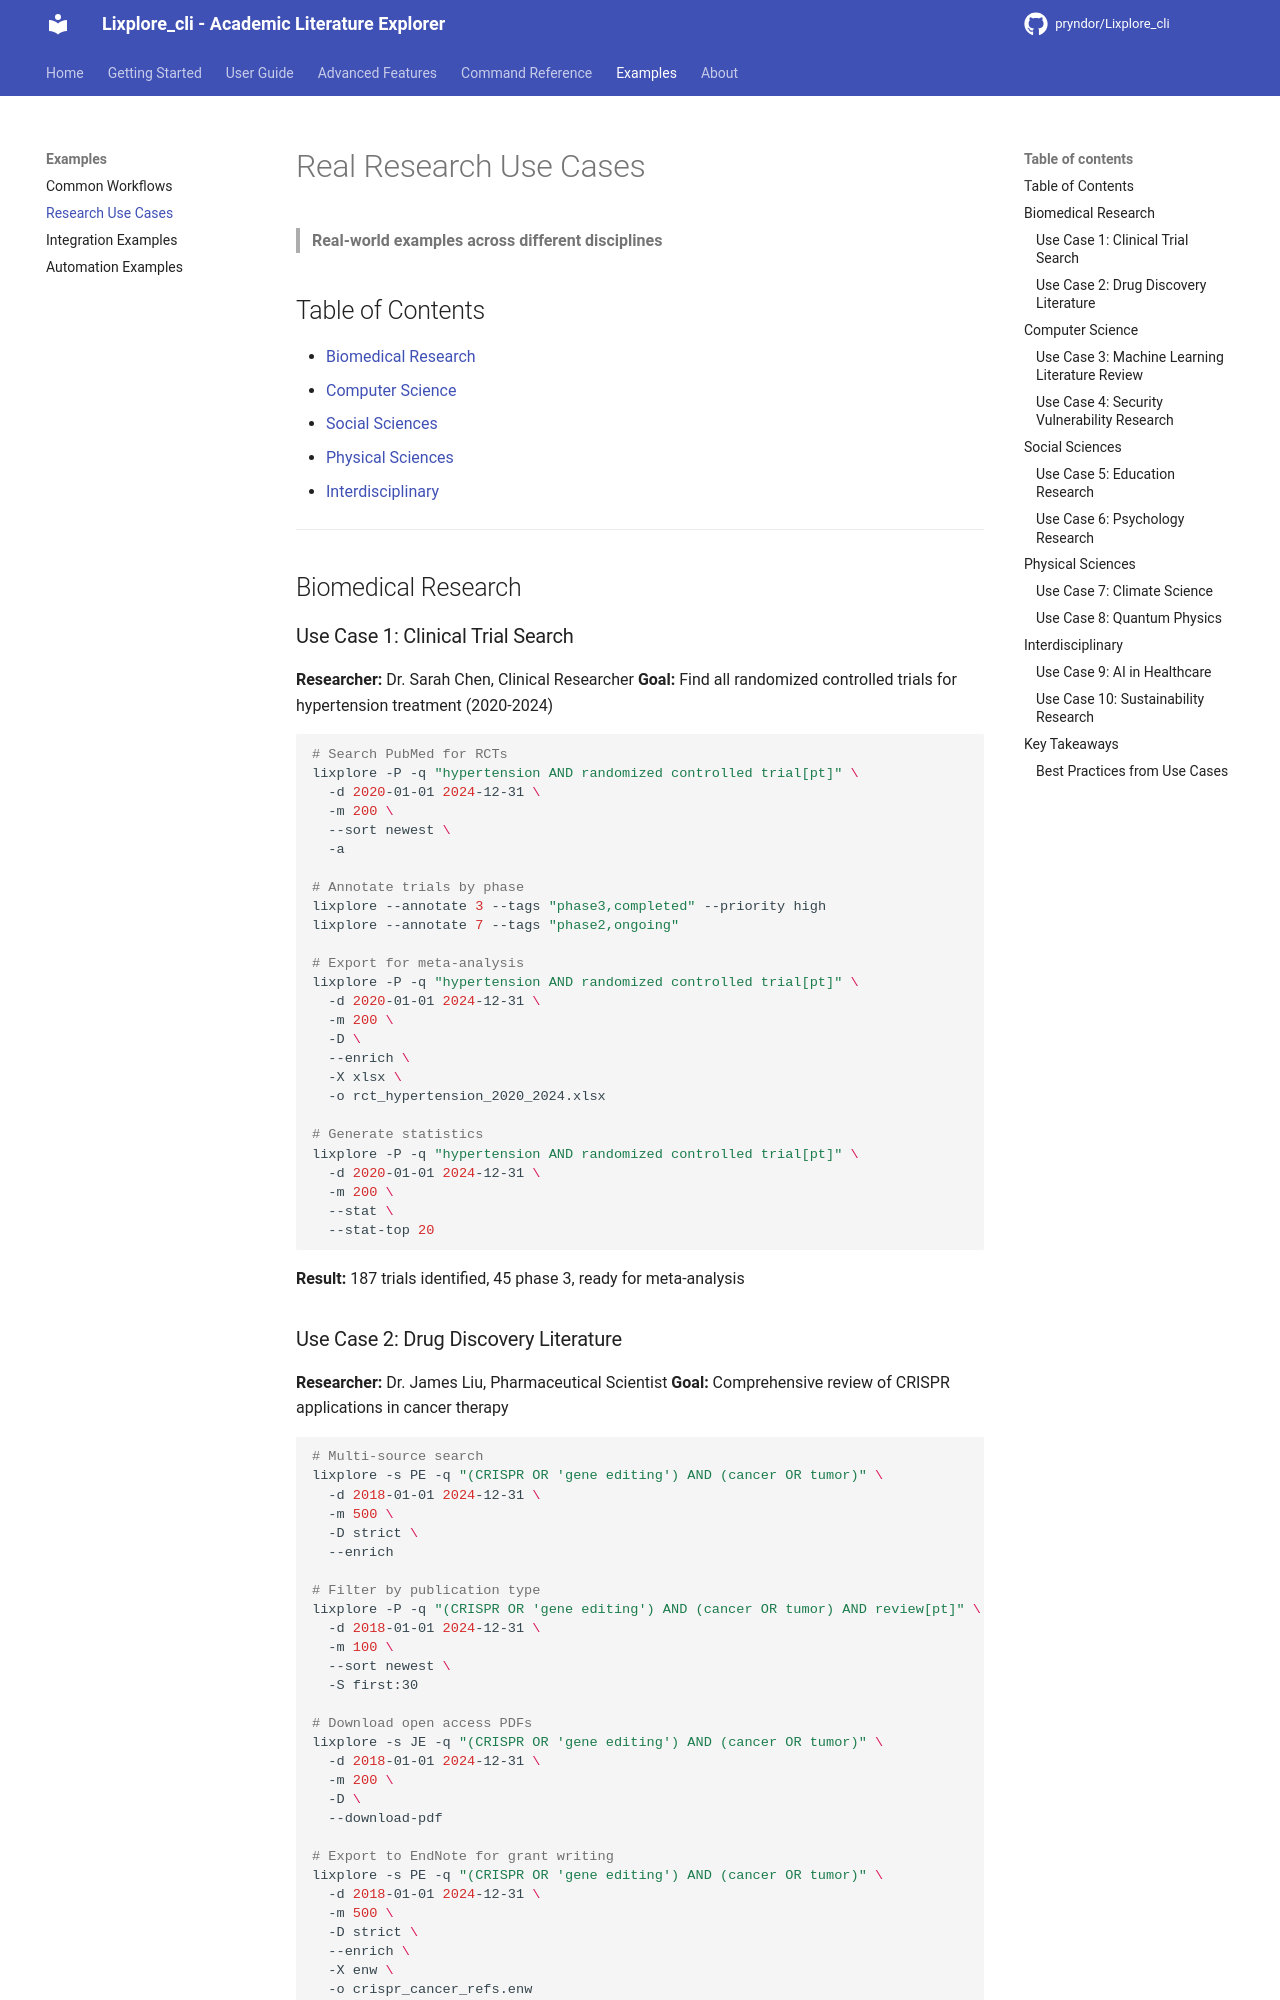

repository: pryndor/Lixplore_cli · page: examples/use-cases/index.html · generator: mkdocs

# Real Research Use Cases

> **Real-world examples across different disciplines**

## Table of Contents

- [Biomedical Research](#biomedical-research)
- [Computer Science](#computer-science)
- [Social Sciences](#social-sciences)
- [Physical Sciences](#physical-sciences)
- [Interdisciplinary](#interdisciplinary)

---

## Biomedical Research

### Use Case 1: Clinical Trial Search

**Researcher:** Dr. Sarah Chen, Clinical Researcher
**Goal:** Find all randomized controlled trials for hypertension treatment (2020-2024)

```bash
# Search PubMed for RCTs
lixplore -P -q "hypertension AND randomized controlled trial[pt]" \
  -d 2020-01-01 2024-12-31 \
  -m 200 \
  --sort newest \
  -a

# Annotate trials by phase
lixplore --annotate 3 --tags "phase3,completed" --priority high
lixplore --annotate 7 --tags "phase2,ongoing"

# Export for meta-analysis
lixplore -P -q "hypertension AND randomized controlled trial[pt]" \
  -d 2020-01-01 2024-12-31 \
  -m 200 \
  -D \
  --enrich \
  -X xlsx \
  -o rct_hypertension_2020_2024.xlsx

# Generate statistics
lixplore -P -q "hypertension AND randomized controlled trial[pt]" \
  -d 2020-01-01 2024-12-31 \
  -m 200 \
  --stat \
  --stat-top 20
```

**Result:** 187 trials identified, 45 phase 3, ready for meta-analysis

### Use Case 2: Drug Discovery Literature

**Researcher:** Dr. James Liu, Pharmaceutical Scientist
**Goal:** Comprehensive review of CRISPR applications in cancer therapy

```bash
# Multi-source search
lixplore -s PE -q "(CRISPR OR 'gene editing') AND (cancer OR tumor)" \
  -d 2018-01-01 2024-12-31 \
  -m 500 \
  -D strict \
  --enrich

# Filter by publication type
lixplore -P -q "(CRISPR OR 'gene editing') AND (cancer OR tumor) AND review[pt]" \
  -d 2018-01-01 2024-12-31 \
  -m 100 \
  --sort newest \
  -S first:30

# Download open access PDFs
lixplore -s JE -q "(CRISPR OR 'gene editing') AND (cancer OR tumor)" \
  -d 2018-01-01 2024-12-31 \
  -m 200 \
  -D \
  --download-pdf

# Export to EndNote for grant writing
lixplore -s PE -q "(CRISPR OR 'gene editing') AND (cancer OR tumor)" \
  -d 2018-01-01 2024-12-31 \
  -m 500 \
  -D strict \
  --enrich \
  -X enw \
  -o crispr_cancer_refs.enw
```

**Result:** 342 papers identified, 89 PDFs downloaded, bibliography ready

---

## Computer Science
